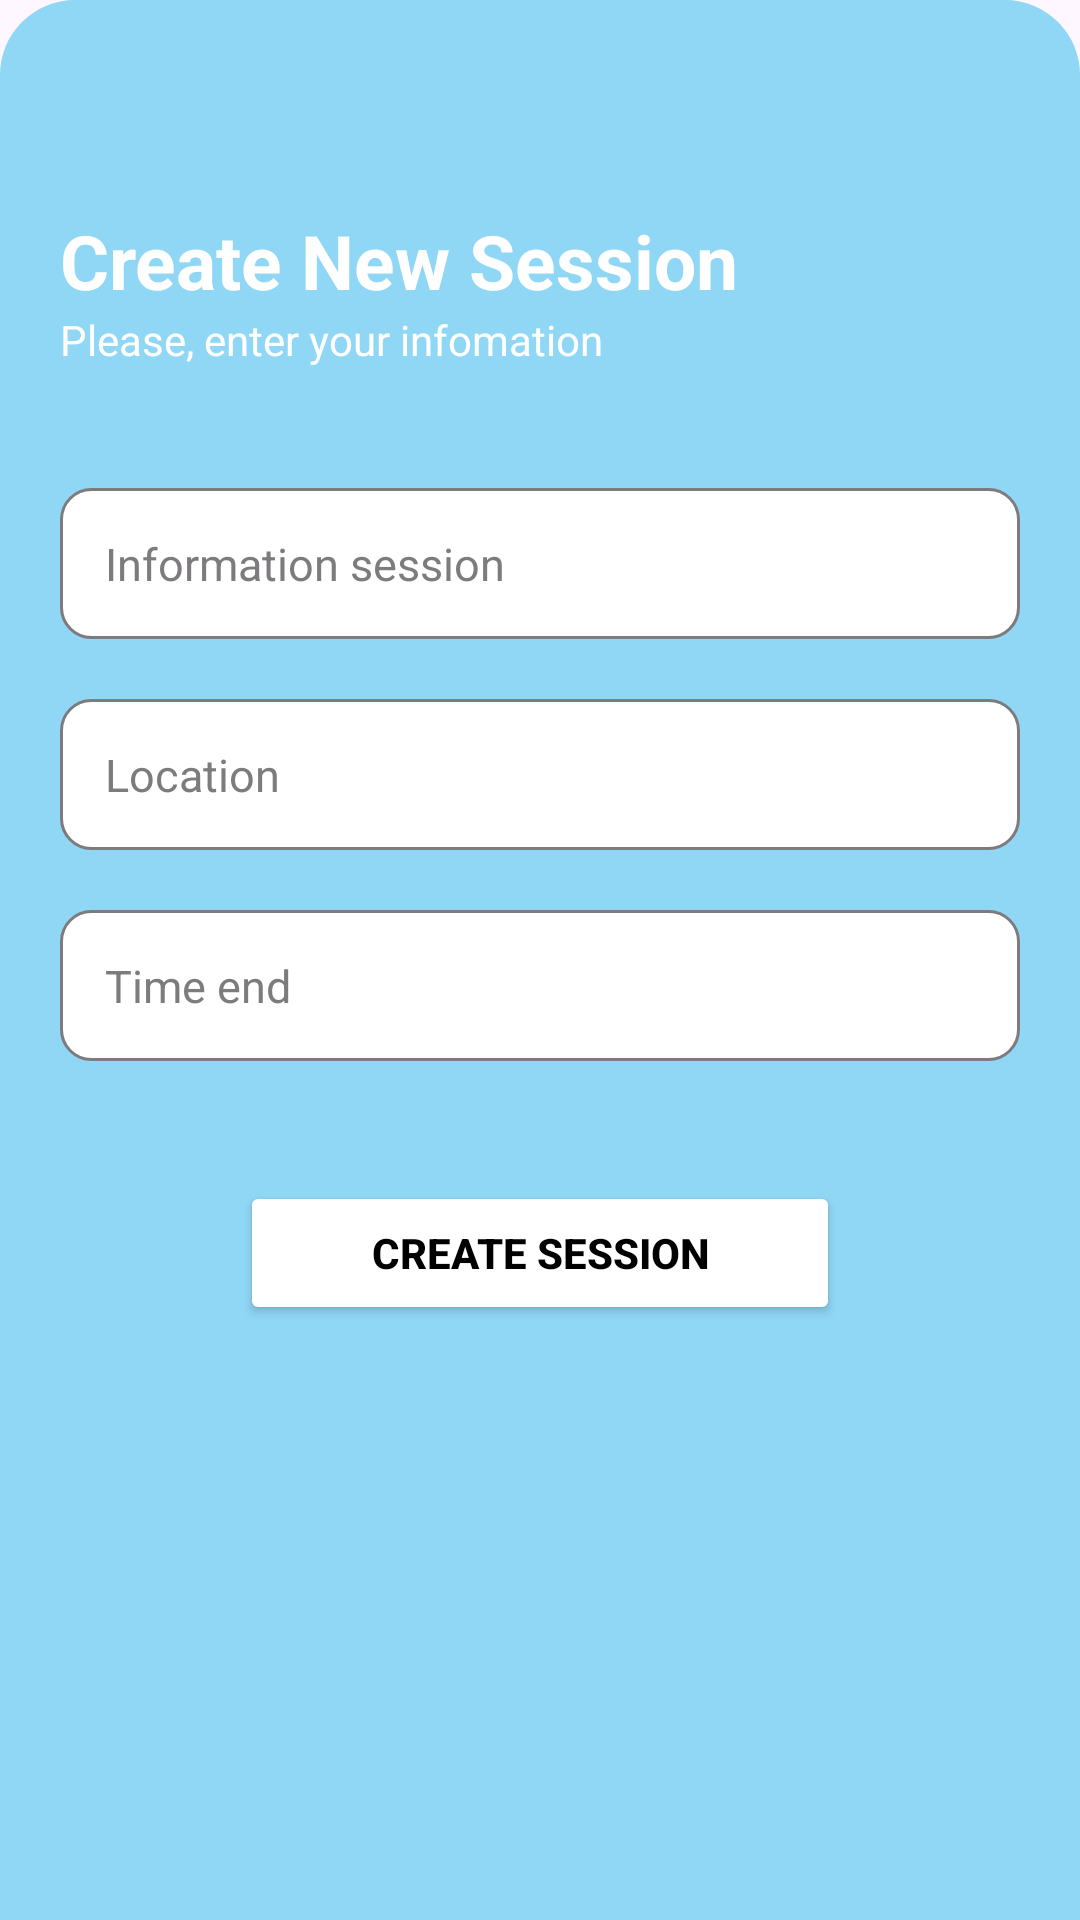

Write the Android layout XML for this screen, with the resource values it uses.
<!-- AndroidManifest.xml: application theme Theme.CertainlyHereIamFinal -->
<!-- res/layout/create_session_popup.xml -->
<?xml version="1.0" encoding="utf-8"?>

<RelativeLayout xmlns:android="http://schemas.android.com/apk/res/android"
    android:layout_width="match_parent"
    android:layout_height="match_parent"
    android:id="@+id/create_session_form"
    xmlns:app="http://schemas.android.com/apk/res-auto"
    android:backgroundTint="@color/light_blue"
    android:background="@drawable/border_radius_top"
    app:behavior_hideable="true"
    app:behavior_peekHeight="0dp"
    app:layout_behavior="com.google.android.material.bottomsheet.BottomSheetBehavior">

    <LinearLayout
        android:layout_width="match_parent"
        android:layout_height="match_parent"
        android:padding="20dp"
        android:layout_marginTop="50dp"
        android:orientation="vertical">

        <TextView
            android:layout_width="wrap_content"
            android:layout_height="wrap_content"
            android:text="Create New Session"
            android:textSize="25dp"
            android:textColor="@color/white"
            android:textStyle="bold" />
        <TextView
            android:layout_width="wrap_content"
            android:layout_height="wrap_content"
            android:text="Please, enter your infomation"
            android:layout_marginBottom="40dp"
            android:textColor="@color/white"/>


        <EditText
            android:id="@+id/edt_room_session"
            android:layout_width="match_parent"
            android:layout_height="wrap_content"
            android:hint="Information session"
            android:inputType="text"
            android:textSize="15dp"
            android:padding="15dp"
            android:textColor="@color/black"
            android:textColorHint="@color/gray"
            android:layout_marginBottom="20dp"
            android:background="@drawable/custom_edittext"
            />

        <EditText
            android:id="@+id/edt_location_session"
            android:layout_width="match_parent"
            android:layout_height="wrap_content"
            android:hint="Location"
            android:focusable="false"
            android:focusableInTouchMode="false"
            android:inputType="text"
            android:textSize="15dp"
            android:padding="15dp"
            android:textColorHint="@color/gray"
            android:textColor="@color/black"
            android:layout_marginBottom="20dp"
            android:background="@drawable/custom_edittext"
            />

        <EditText
            android:id="@+id/edt_time_end"
            android:layout_width="match_parent"
            android:layout_height="wrap_content"
            android:hint="Time end"
            android:inputType="text"
            android:textSize="15dp"
            android:padding="15dp"
            android:textColorHint="@color/gray"
            android:textColor="@color/black"
            android:layout_marginBottom="20dp"
            android:background="@drawable/custom_edittext"
            android:focusable="false"
            android:focusableInTouchMode="false"
            />

        <Button
            android:id="@+id/btn_create_session"
            android:layout_width="200dp"
            android:layout_height="wrap_content"
            android:layout_gravity="center_horizontal"
            android:layout_marginTop="20dp"
            android:layout_marginBottom="10dp"
            android:textColor="@color/black"
            android:backgroundTint="@color/white"
            android:textStyle="bold"
            android:text="Create Session"/>
    </LinearLayout>

</RelativeLayout>
<!-- resources referenced by this layout -->
<resources>
  <color name="black">#FF000000</color>
  <color name="gray">#7D7B7E</color>
  <color name="light_blue">#90D7F6</color>
  <color name="white">#FFFFFFFF</color>
  <!-- drawable border_radius_top (drawable) -->
  <shape xmlns:android="http://schemas.android.com/apk/res/android">
      <solid android:color="@color/white" /> 
      <corners android:topLeftRadius="25dp" android:topRightRadius="25dp"/> 
  </shape>
  <!-- drawable custom_edittext (drawable) -->
  <?xml version="1.0" encoding="utf-8"?>
  
  <selector xmlns:android="http://schemas.android.com/apk/res/android">
      <item android:state_focused="true" android:state_enabled="true">
          <shape android:shape="rectangle">
              <solid android:color="@color/white"/>
              <corners android:radius="10dp"/>
              <stroke android:color="@color/purple" android:width="1dp"/>
          </shape>
      </item>
      <item android:state_focused="false">
          <shape android:shape="rectangle">
              <solid android:color="@color/white"/>
              <corners android:radius="10dp"/>
              <stroke android:color="@color/gray" android:width="1dp"/>
          </shape>
      </item>
  </selector>
  <style name="Theme.CertainlyHereIamFinal" parent="Base.Theme.CertainlyHereIamFinal" />
  <color name="purple">#8A2D9A</color>
  <style name="Base.Theme.CertainlyHereIamFinal" parent="Theme.Material3.DayNight.NoActionBar">
          
          
      </style>
</resources>
